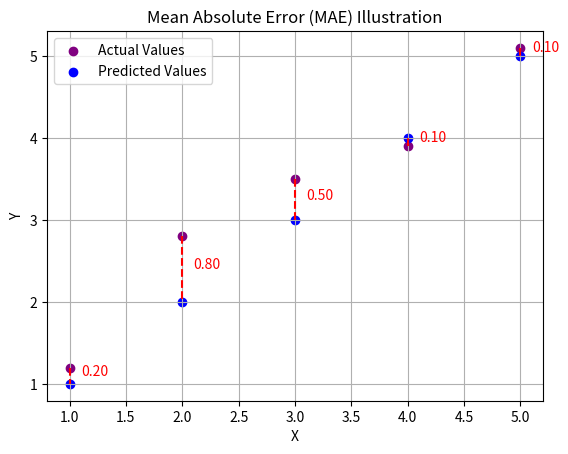

Source code (Python):
import matplotlib.pyplot as plt
import numpy as np

# Sample data
X = np.array([1, 2, 3, 4, 5])
Y_actual = np.array([1.2, 2.8, 3.5, 3.9, 5.1])
Y_predicted = np.array([1, 2, 3, 4, 5])

# Calculate absolute errors
errors = np.abs(Y_actual - Y_predicted)

# Plot actual data points
plt.scatter(X, Y_actual, color='purple', label='Actual Values')

# Plot predicted data points
plt.scatter(X, Y_predicted, color='blue', label='Predicted Values')

# Plot error lines
for i in range(len(X)):
    plt.plot([X[i], X[i]], [Y_actual[i], Y_predicted[i]], color='red', linestyle='--')

# Annotate error values
for i in range(len(X)):
    plt.text(X[i] + 0.1, (Y_actual[i] + Y_predicted[i]) / 2, f'{errors[i]:.2f}', color='red')

# Labels and title
plt.xlabel('X')
plt.ylabel('Y')
plt.title('Mean Absolute Error (MAE) Illustration')
plt.legend()
plt.grid(True)

# Save and show the plot
plt.savefig('MAE_illustration.png')
plt.show()
